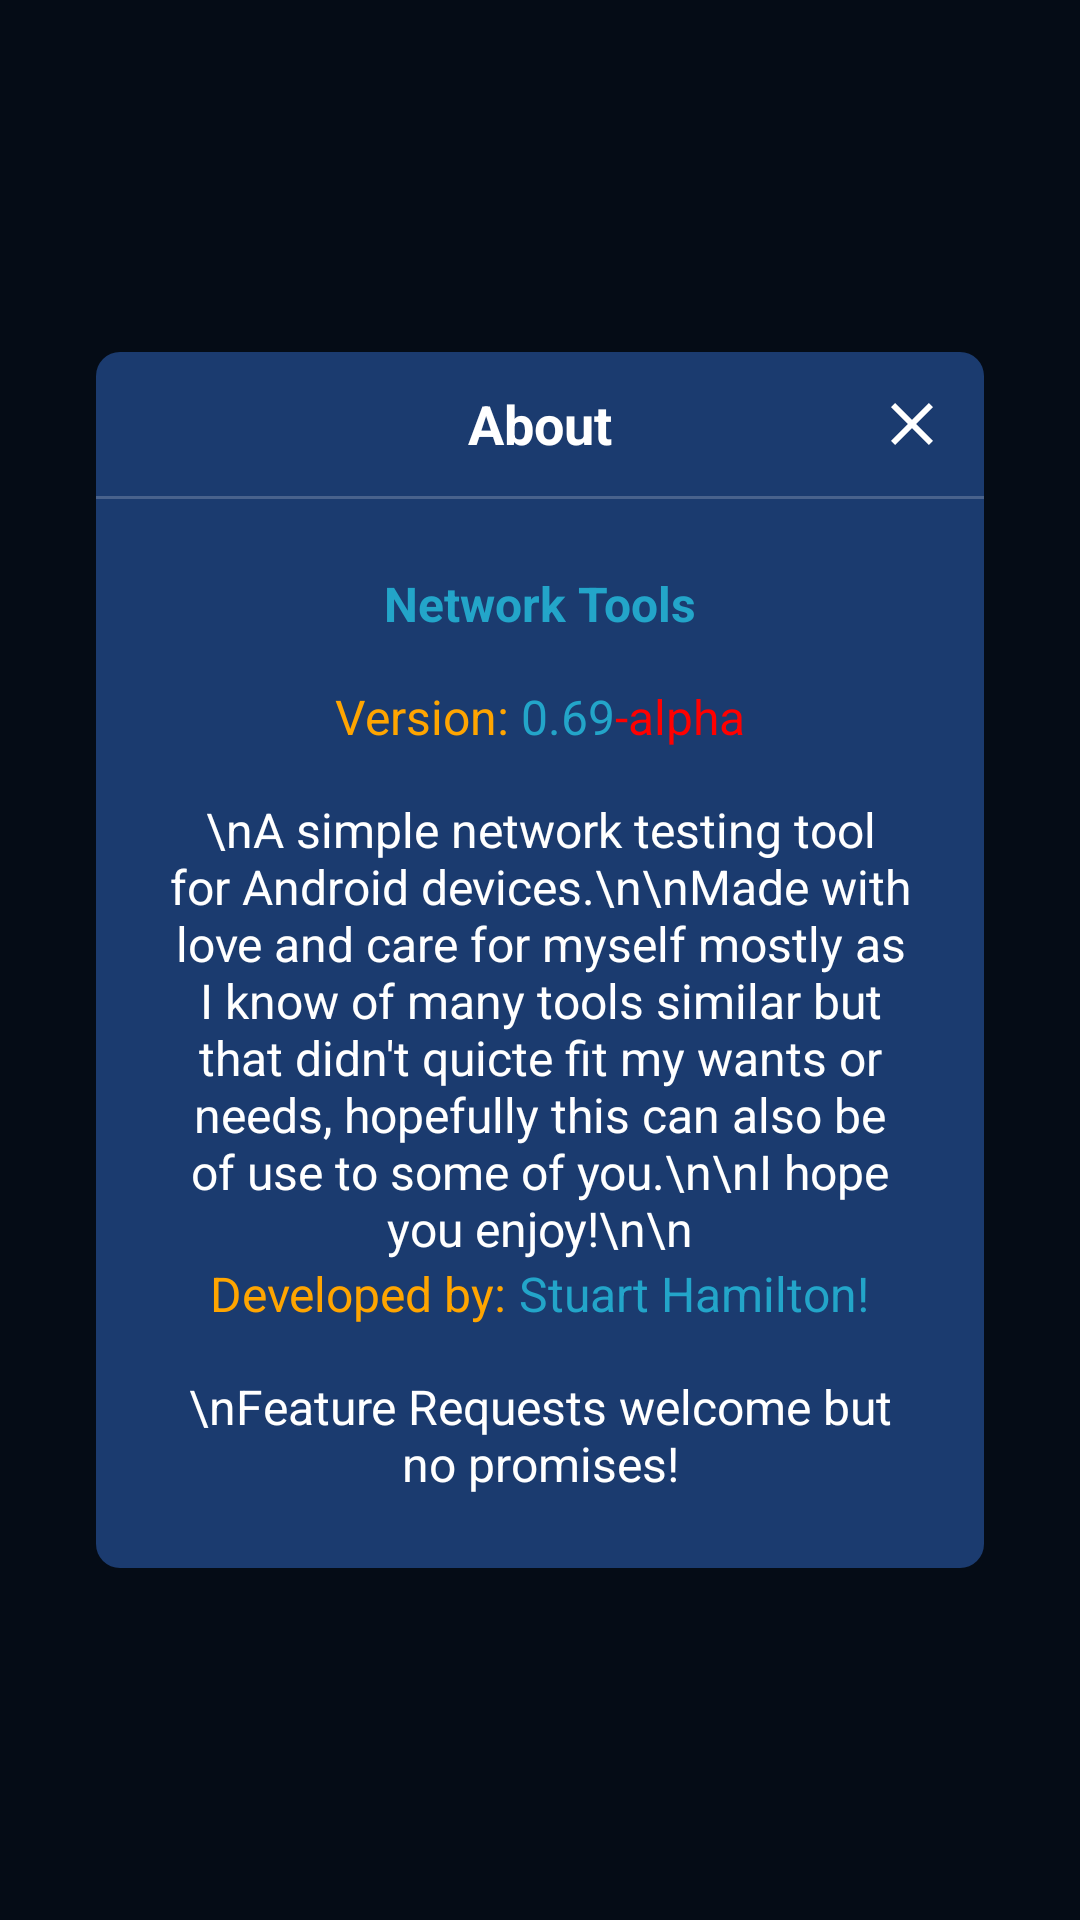

Reconstruct the res/layout file that produces this screen, plus the resources it refers to.
<!-- AndroidManifest.xml: application theme Theme.NetInfo -->
<!-- res/layout/about_app.xml -->
<?xml version="1.0" encoding="utf-8"?>
<FrameLayout
    xmlns:android="http://schemas.android.com/apk/res/android"
    android:layout_width="match_parent"
    android:layout_height="match_parent"
    android:background="#CC000000">

    <LinearLayout
        android:layout_width="match_parent"
        android:layout_height="wrap_content"
        android:layout_gravity="center"
        android:layout_marginStart="32dp"
        android:layout_marginEnd="32dp"
        android:orientation="vertical"
        android:background="@drawable/dialog_background">

        <RelativeLayout
            android:layout_width="match_parent"
            android:layout_height="48dp"
            android:padding="8dp">

            <ImageButton
                android:id="@+id/closeButton"
                android:layout_width="32dp"
                android:layout_height="32dp"
                android:src="@drawable/ic_close"
                android:background="?attr/selectableItemBackgroundBorderless"
                android:layout_alignParentEnd="true"
                android:contentDescription="Close"/>

            <TextView
                android:layout_width="wrap_content"
                android:layout_height="wrap_content"
                android:text="About"
                android:textSize="18sp"
                android:textStyle="bold"
                android:textColor="@android:color/white"
                android:layout_centerInParent="true"/>
        </RelativeLayout>

        <View
            android:layout_width="match_parent"
            android:layout_height="1dp"
            android:background="#33FFFFFF"/>

        <ScrollView
            android:layout_width="match_parent"
            android:layout_height="wrap_content"
            android:scrollbars="none">

            <LinearLayout
                android:layout_width="match_parent"
                android:layout_height="wrap_content"
                android:orientation="vertical"
                android:padding="24dp"
                android:gravity="center">

                <LinearLayout
                    android:layout_width="match_parent"
                    android:layout_height="wrap_content"
                    android:orientation="vertical"
                    android:gravity="center">

                    <TextView
                        android:layout_width="wrap_content"
                        android:layout_height="wrap_content"
                        android:text="Network Tools"
                        android:textSize="16sp"
                        android:textStyle="bold"
                        android:textColor="#23a5c9"/>

                    <LinearLayout
                        android:layout_width="wrap_content"
                        android:layout_height="wrap_content"
                        android:orientation="horizontal"
                        android:layout_marginTop="16dp"
                        android:gravity="center">

                        <TextView
                            android:layout_width="wrap_content"
                            android:layout_height="wrap_content"
                            android:text="Version: "
                            android:textSize="16sp"
                            android:textColor="@color/button_text_orange"/>

                        <TextView
                            android:layout_width="wrap_content"
                            android:layout_height="wrap_content"
                            android:text="0.69"
                            android:textSize="16sp"
                            android:textColor="#23a5c9"/>

                       <TextView
                            android:layout_width="wrap_content"
                            android:layout_height="wrap_content"
                           android:text="-alpha"
                           android:textSize="16sp"
                           android:textColor="#FF0000"/>
                    </LinearLayout>

                    <TextView
                        android:layout_width="match_parent"
                        android:layout_height="wrap_content"
                        android:textColor="@android:color/white"
                        android:textSize="16sp"
                        android:gravity="center"
                        android:layout_marginTop="16dp"
                        android:text="\nA simple network testing tool for Android devices.\n\nMade with love and care for myself mostly as I know of many tools similar but that didn't quicte fit my wants or needs, hopefully this can also be of use to some of you.\n\nI hope you enjoy!\n\n"/>
                </LinearLayout>

                <LinearLayout
                    android:layout_width="wrap_content"
                    android:layout_height="wrap_content"
                    android:orientation="horizontal"
                    android:gravity="center">

                    <TextView
                        android:layout_width="wrap_content"
                        android:layout_height="wrap_content"
                        android:text="Developed by: "
                        android:textSize="16sp"
                        android:textColor="@color/button_text_orange"/>

                    <TextView
                        android:layout_width="wrap_content"
                        android:layout_height="wrap_content"
                        android:text="Stuart Hamilton!"
                        android:textSize="16sp"
                        android:textColor="#23a5c9"/>
                </LinearLayout>

                <TextView
                    android:layout_width="match_parent"
                    android:layout_height="wrap_content"
                    android:textColor="@android:color/white"
                    android:textSize="16sp"
                    android:gravity="center"
                    android:layout_marginTop="16dp"
                    android:text="\nFeature Requests welcome but no promises!"/>

            </LinearLayout>
        </ScrollView>
    </LinearLayout>
</FrameLayout>
<!-- resources referenced by this layout -->
<resources>
  <color name="button_text_orange">#FFA500</color>
  <!-- drawable dialog_background (drawable) -->
  <?xml version="1.0" encoding="utf-8"?>
  <shape xmlns:android="http://schemas.android.com/apk/res/android">
      <solid android:color="#1B3B6F" />
      <corners android:radius="8dp" />
  </shape>
  <!-- drawable ic_close (drawable) -->
  <?xml version="1.0" encoding="utf-8"?>
  <vector xmlns:android="http://schemas.android.com/apk/res/android"
      android:width="24dp"
      android:height="24dp"
      android:viewportWidth="24"
      android:viewportHeight="24"
      android:tint="@android:color/white">
      <path
          android:fillColor="@android:color/white"
          android:pathData="M19,6.41L17.59,5 12,10.59 6.41,5 5,6.41 10.59,12 5,17.59 6.41,19 12,13.41 17.59,19 19,17.59 13.41,12z"/>
  </vector>
  <style name="Theme.NetInfo" parent="Theme.MaterialComponents.DayNight.NoActionBar">
          
          <item name="colorPrimary">@color/button_text_orange</item>
          <item name="colorPrimaryVariant">@color/button_background</item>
          <item name="colorOnPrimary">@color/white</item>
          
          <item name="colorSecondary">#03A9F4</item>       
          <item name="colorSecondaryVariant">#03A9F4</item>
          <item name="colorOnSecondary">@color/white</item>
          
          <item name="android:statusBarColor">@android:color/transparent</item>
          <item name="android:navigationBarColor">#1B3B6F</item>
          
          <item name="android:windowTranslucentStatus">false</item>
          <item name="android:windowTranslucentNavigation">false</item>
          <item name="android:enforceStatusBarContrast" tools:targetApi="q">false</item>
          <item name="android:enforceNavigationBarContrast" tools:targetApi="q">false</item>
          
          <item name="windowActionBar">false</item>
          <item name="windowNoTitle">true</item>
          
          <item name="android:windowBackground">@color/background_color</item>
      </style>
  <color name="button_background">#801B3B6F</color>
  <color name="white">#FFFFFFFF</color>
  <color name="background_color">#1B3B6F</color>
</resources>
